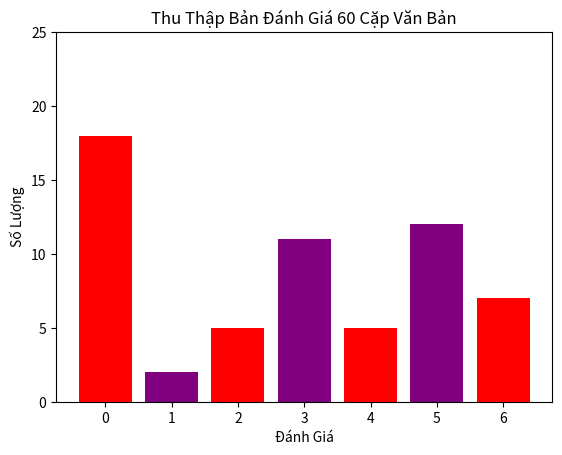

The matplotlib source for this figure:


import matplotlib.pyplot as plt
import numpy as np

diem = np.array([0, 1, 2, 3, 4,5,6])
soluong = np.array([18, 2, 5,11, 5, 12,7])

# # Mức mới
new_levels = np.array([0, 5, 10, 15, 20, 25])

# Tính toán số lượng mới dựa trên mức mới
new_soluong = soluong / 5 * new_levels[1]

plt.bar(diem, new_soluong, color=['red', 'purple'])
plt.xlabel("Đánh Giá")
plt.ylabel("Số Lượng")
plt.title("Thu Thập Bản Đánh Giá 60 Cặp Văn Bản")

# Chỉ định các dải giá trị trên trục y
plt.yticks(new_levels)

plt.show()